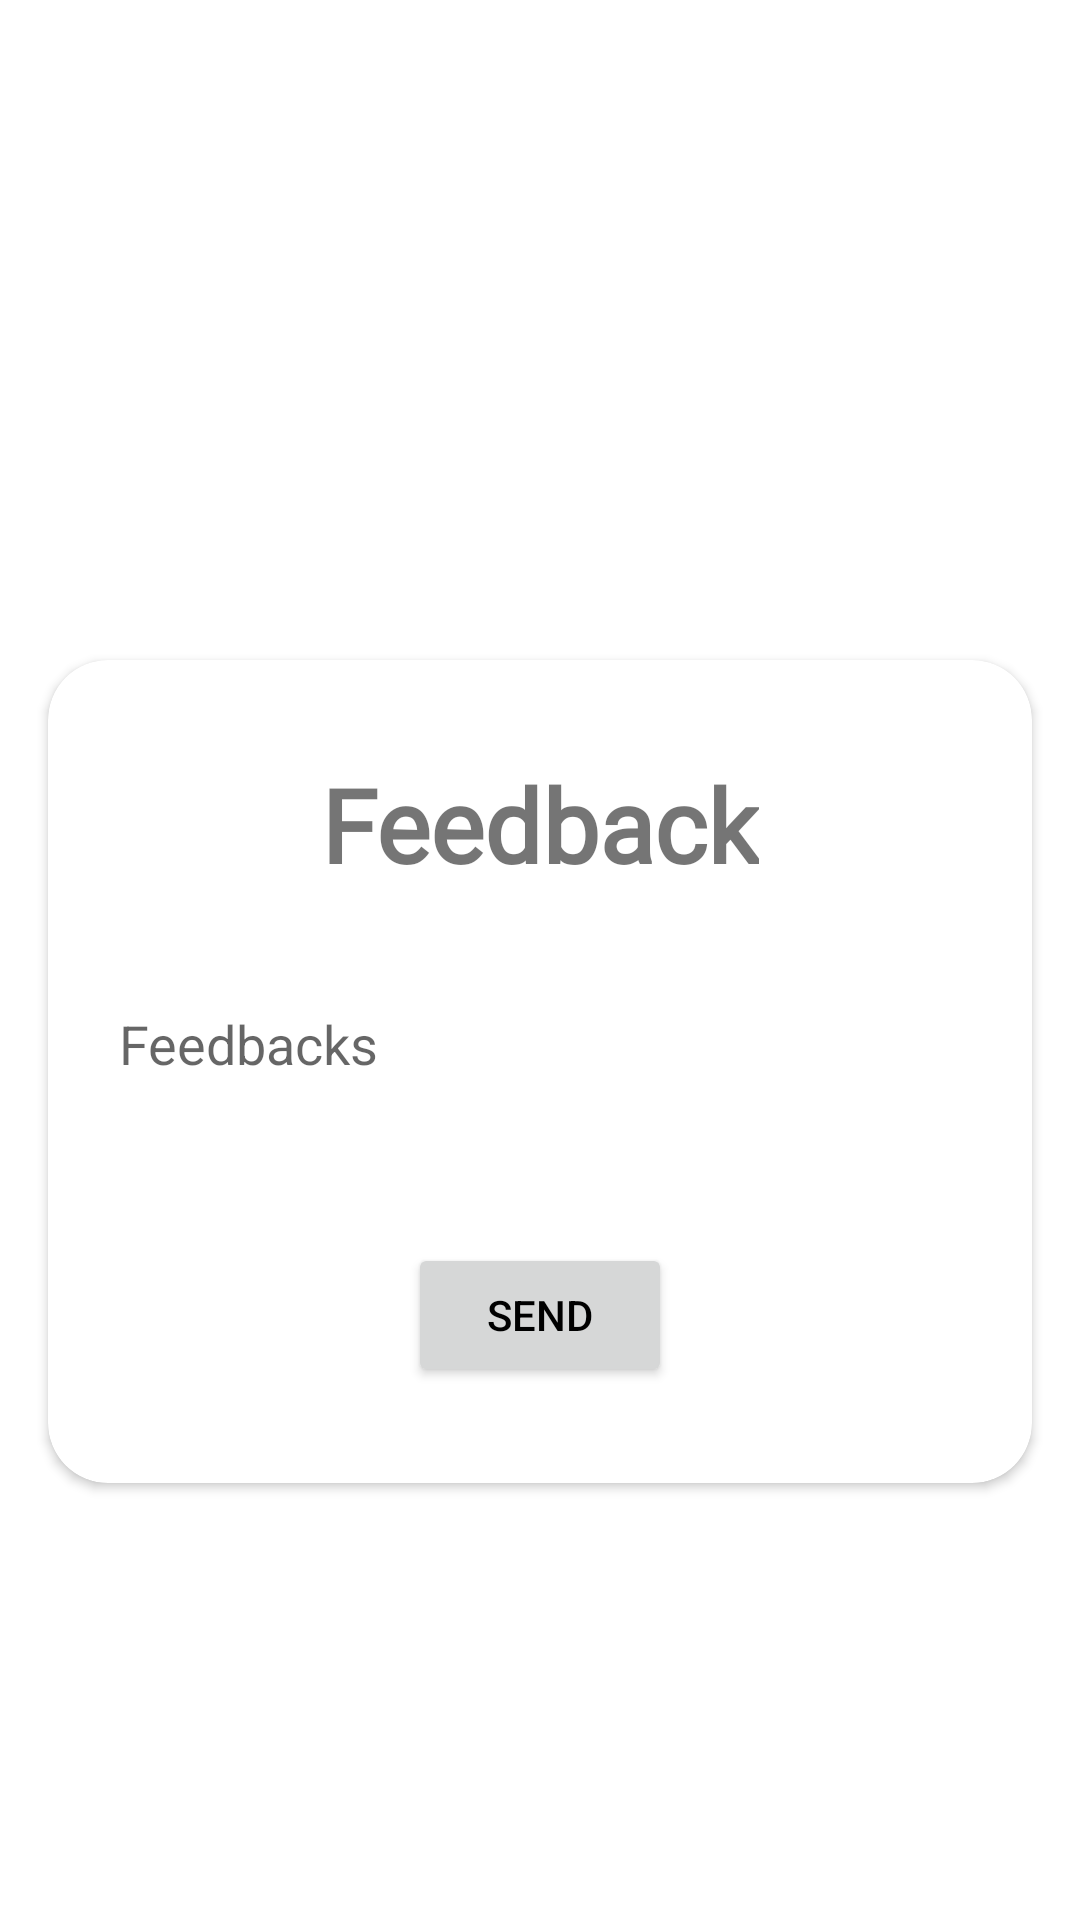

The Android layout XML behind this screen, and the referenced resources:
<!-- AndroidManifest.xml: application theme Theme.DHome -->
<!-- res/layout/activity_send_feedback.xml -->
<?xml version="1.0" encoding="utf-8"?>
<androidx.constraintlayout.widget.ConstraintLayout xmlns:android="http://schemas.android.com/apk/res/android"
    xmlns:app="http://schemas.android.com/apk/res-auto"
    xmlns:tools="http://schemas.android.com/tools"
    android:layout_width="match_parent"
    android:layout_height="match_parent"
    tools:context=".send_feedback">

    <androidx.cardview.widget.CardView
        android:layout_width="match_parent"
        android:layout_height="wrap_content"
        android:layout_marginStart="16dp"
        android:layout_marginTop="220dp"
        android:layout_marginEnd="16dp"
        android:elevation="20dp"
        app:cardCornerRadius="20dp"
        app:layout_constraintEnd_toEndOf="parent"
        app:layout_constraintStart_toStartOf="parent"
        app:layout_constraintTop_toTopOf="parent">

        <androidx.constraintlayout.widget.ConstraintLayout
            android:layout_width="match_parent"
            android:layout_height="match_parent">

            <TextView
                android:id="@+id/textView43"
                android:layout_width="wrap_content"
                android:layout_height="wrap_content"
                android:layout_marginStart="32dp"
                android:layout_marginTop="32dp"
                android:layout_marginEnd="32dp"
                android:fontFamily="@font/alegreya_sc"
                android:text="Feedback"
                android:textSize="34sp"
                android:textStyle="bold"
                app:layout_constraintEnd_toEndOf="parent"
                app:layout_constraintStart_toStartOf="parent"
                app:layout_constraintTop_toTopOf="parent" />

            <EditText
                android:id="@+id/editTextTextPersonName6"
                android:layout_width="301dp"
                android:layout_height="65dp"
                android:layout_marginStart="32dp"
                android:layout_marginTop="18dp"
                android:layout_marginEnd="32dp"
                android:background="@drawable/roundedit"
                android:ems="10"
                android:hint="Feedbacks"
                android:inputType="textPersonName"
                android:paddingStart="10dp"
                app:layout_constraintEnd_toEndOf="parent"
                app:layout_constraintStart_toStartOf="parent"
                app:layout_constraintTop_toBottomOf="@+id/textView43" />

            <Button
                android:id="@+id/button6"
                android:layout_width="wrap_content"
                android:layout_height="wrap_content"
                android:layout_marginStart="32dp"
                android:layout_marginTop="34dp"
                android:layout_marginEnd="32dp"
                android:layout_marginBottom="32dp"
                android:text="Send"
                android:textColor="@color/black"
                app:layout_constraintBottom_toBottomOf="parent"
                app:layout_constraintEnd_toEndOf="parent"
                app:layout_constraintStart_toStartOf="parent"
                app:layout_constraintTop_toBottomOf="@+id/editTextTextPersonName6" />


        </androidx.constraintlayout.widget.ConstraintLayout>
    </androidx.cardview.widget.CardView>

</androidx.constraintlayout.widget.ConstraintLayout>
<!-- resources referenced by this layout -->
<resources>
  <color name="black">#FF000000</color>
  <style name="Theme.DHome" parent="Theme.MaterialComponents.DayNight.DarkActionBar">
          
          <item name="colorPrimary">@color/purple_500</item>
          <item name="colorPrimaryVariant">@color/purple_700</item>
          <item name="colorOnPrimary">@color/white</item>
          
          <item name="colorSecondary">@color/teal_200</item>
          <item name="colorSecondaryVariant">@color/teal_700</item>
          <item name="colorOnSecondary">@color/black</item>
          
          <item name="android:statusBarColor">?attr/colorPrimaryVariant</item>
          
      </style>
  <color name="purple_500">#fdf001</color>
  <color name="purple_700">#fdf001</color>
  <color name="white">#FFFFFFFF</color>
  <color name="teal_200">#fdf001</color>
  <color name="teal_700">#fdf001</color>
</resources>
